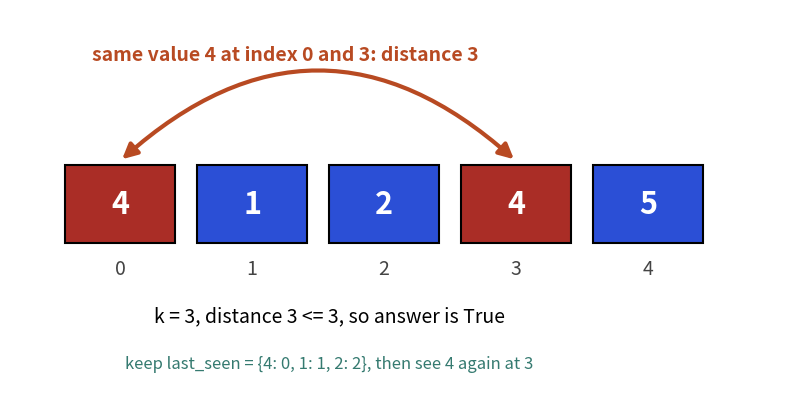

Python code for this plot:
import matplotlib
matplotlib.use("Agg")
import matplotlib.pyplot as plt
from matplotlib.patches import Rectangle, FancyArrowPatch
B, O, T, R, P = "#2b4fd6", "#b84a22", "#357a70", "#aa2d26", "#6a2fd0"
nums = [4, 1, 2, 4, 5]
fig, ax = plt.subplots(figsize=(8, 4.2), dpi=110)
for i, v in enumerate(nums):
    f = R if v == 4 else B
    ax.add_patch(Rectangle((i * 1.2, 1), 1.0, 1.0, fc=f, ec="black", lw=1.5))
    ax.text(i * 1.2 + 0.5, 1.5, str(v), ha="center", va="center", fontsize=22, color="white", fontweight="bold")
    ax.text(i * 1.2 + 0.5, 0.6, str(i), ha="center", fontsize=14, color="#444")
arc = FancyArrowPatch((0.5, 2.05), (3 * 1.2 + 0.5, 2.05), connectionstyle="arc3,rad=-0.45", arrowstyle="<|-|>", mutation_scale=22, lw=3, color=O)
ax.add_patch(arc)
ax.text(2.0, 3.35, "same value 4 at index 0 and 3: distance 3", ha="center", fontsize=14, color=O, fontweight="bold")
ax.text(2.4, 0.0, "k = 3, distance 3 <= 3, so answer is True", ha="center", fontsize=14)
ax.text(2.4, -0.6, "keep last_seen = {4: 0, 1: 1, 2: 2}, then see 4 again at 3", ha="center", fontsize=12, color=T)
ax.set_xlim(-0.5, 6.5); ax.set_ylim(-1, 4); ax.axis("off")
plt.tight_layout(); plt.savefig("dsa2_near_duplicate.png")
